Image classification data set "dataset" (sheikhwasif183/Classification-and-Sorting-of-Recyclables-from-Trash- on GitHub). Class labels (4): general waste, glass metal, paper cardboard, plastic items.

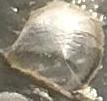
Label: plastic items

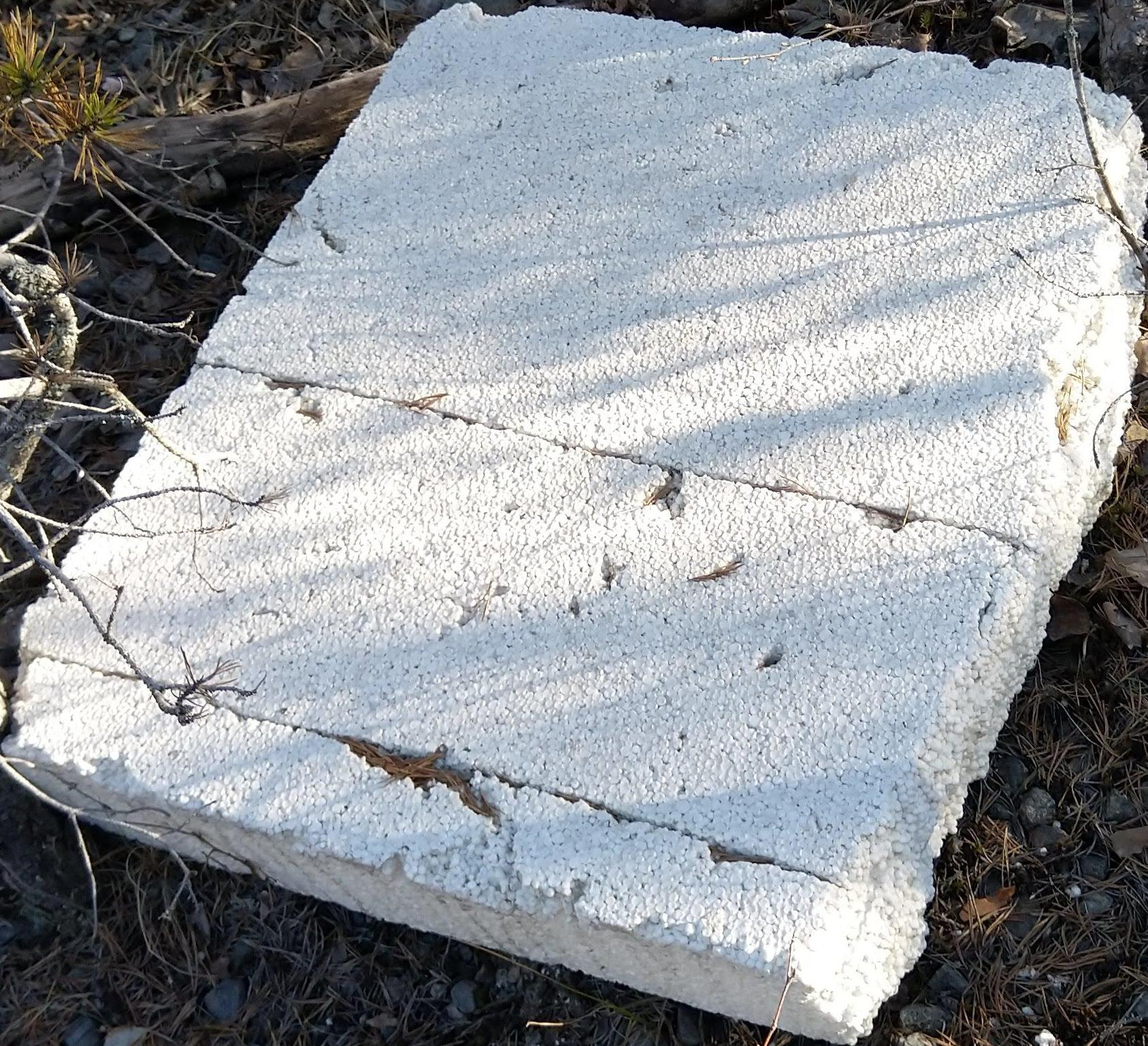
Label: general waste

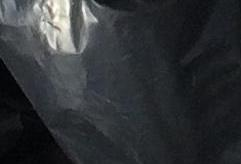
Label: paper cardboard

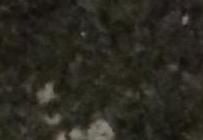
Label: general waste

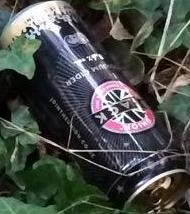
Label: glass metal

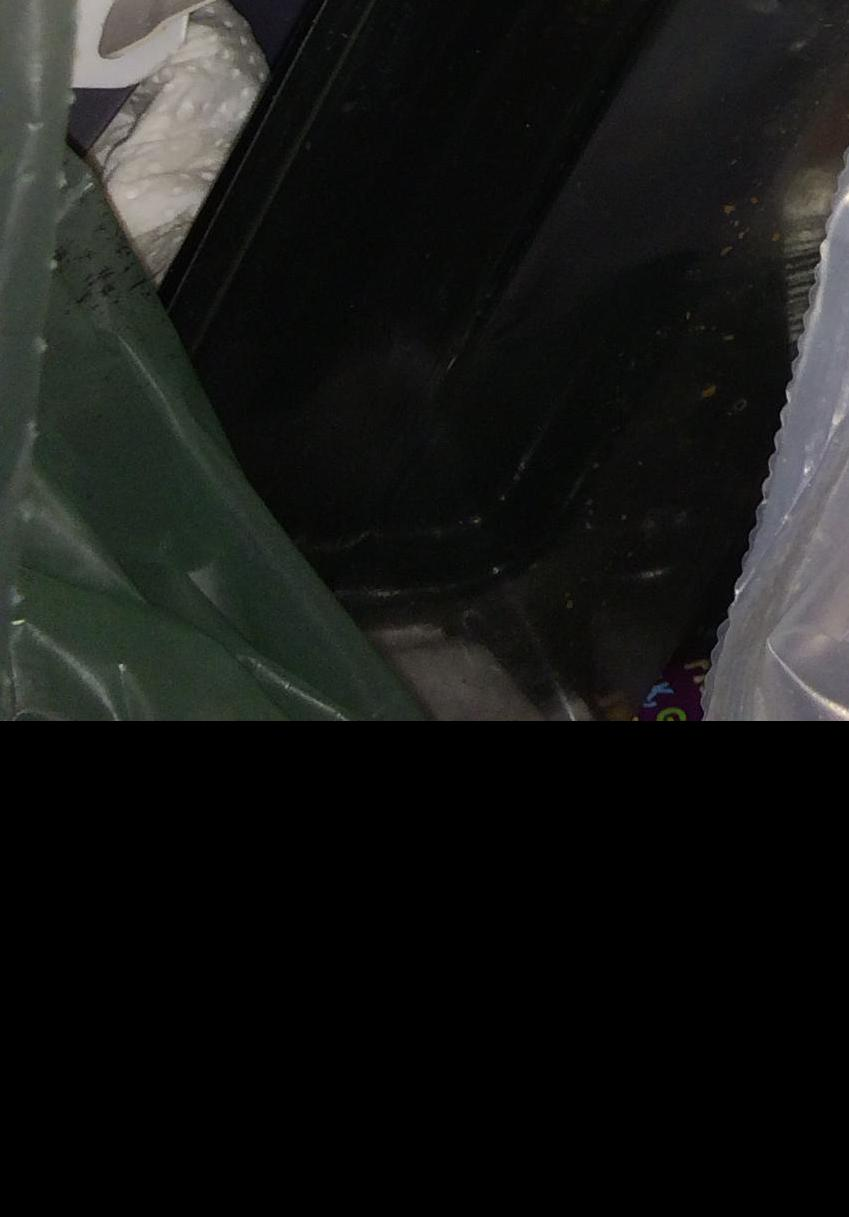
Label: glass metal
